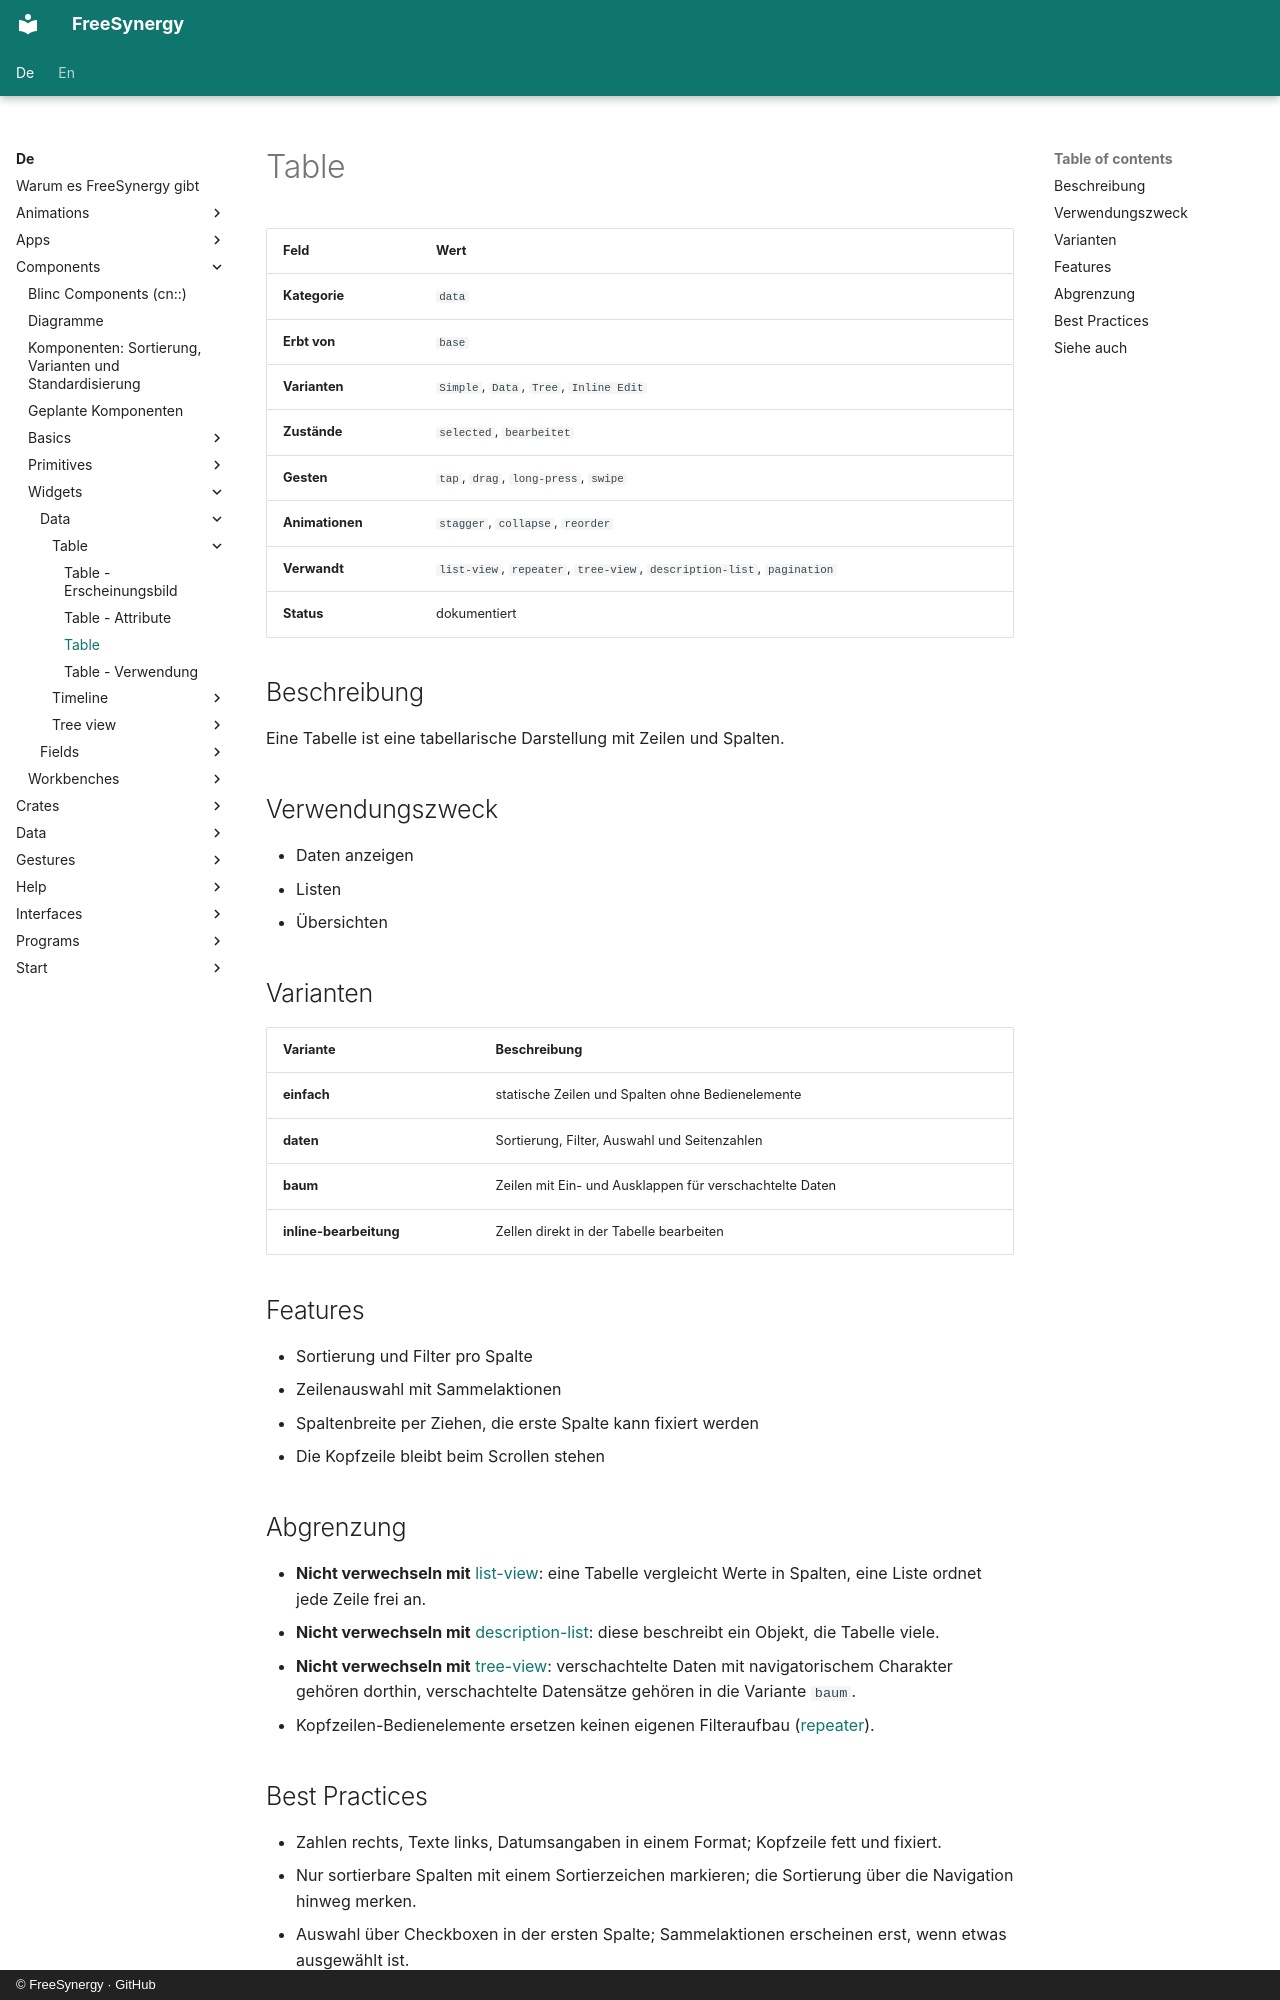

repository: FreeSynergy/fs-documentation · page: de/components/widgets/data/table/description/index.html · generator: mkdocs · copyright: © FreeSynergy · GitHub

# Table

| Feld | Wert |
|------|------|
| **Kategorie** | `data` |
| **Erbt von** | `base` |
| **Varianten** | `Simple`, `Data`, `Tree`, `Inline Edit` |
| **Zustände** | `selected`, `bearbeitet` |
| **Gesten** | `tap`, `drag`, `long-press`, `swipe` |
| **Animationen** | `stagger`, `collapse`, `reorder` |
| **Verwandt** | `list-view`, `repeater`, `tree-view`, `description-list`, `pagination` |
| **Status** | dokumentiert |

## Beschreibung
Eine Tabelle ist eine tabellarische Darstellung mit Zeilen und Spalten.

## Verwendungszweck

- Daten anzeigen
- Listen
- Übersichten

## Varianten

| Variante | Beschreibung |
|----------|--------------|
| **einfach** | statische Zeilen und Spalten ohne Bedienelemente |
| **daten** | Sortierung, Filter, Auswahl und Seitenzahlen |
| **baum** | Zeilen mit Ein- und Ausklappen für verschachtelte Daten |
| **inline-bearbeitung** | Zellen direkt in der Tabelle bearbeiten |

## Features

- Sortierung und Filter pro Spalte
- Zeilenauswahl mit Sammelaktionen
- Spaltenbreite per Ziehen, die erste Spalte kann fixiert werden
- Die Kopfzeile bleibt beim Scrollen stehen

## Abgrenzung

- **Nicht verwechseln mit** [list-view](../list-view/): eine Tabelle vergleicht Werte in Spalten,
  eine Liste ordnet jede Zeile frei an.
- **Nicht verwechseln mit** [description-list](../description-list/): diese beschreibt ein Objekt,
  die Tabelle viele.
- **Nicht verwechseln mit** [tree-view](../tree-view/): verschachtelte Daten mit navigatorischem
  Charakter gehören dorthin, verschachtelte Datensätze gehören in die Variante `baum`.
- Kopfzeilen-Bedienelemente ersetzen keinen eigenen Filteraufbau ([repeater](../repeater/)).
